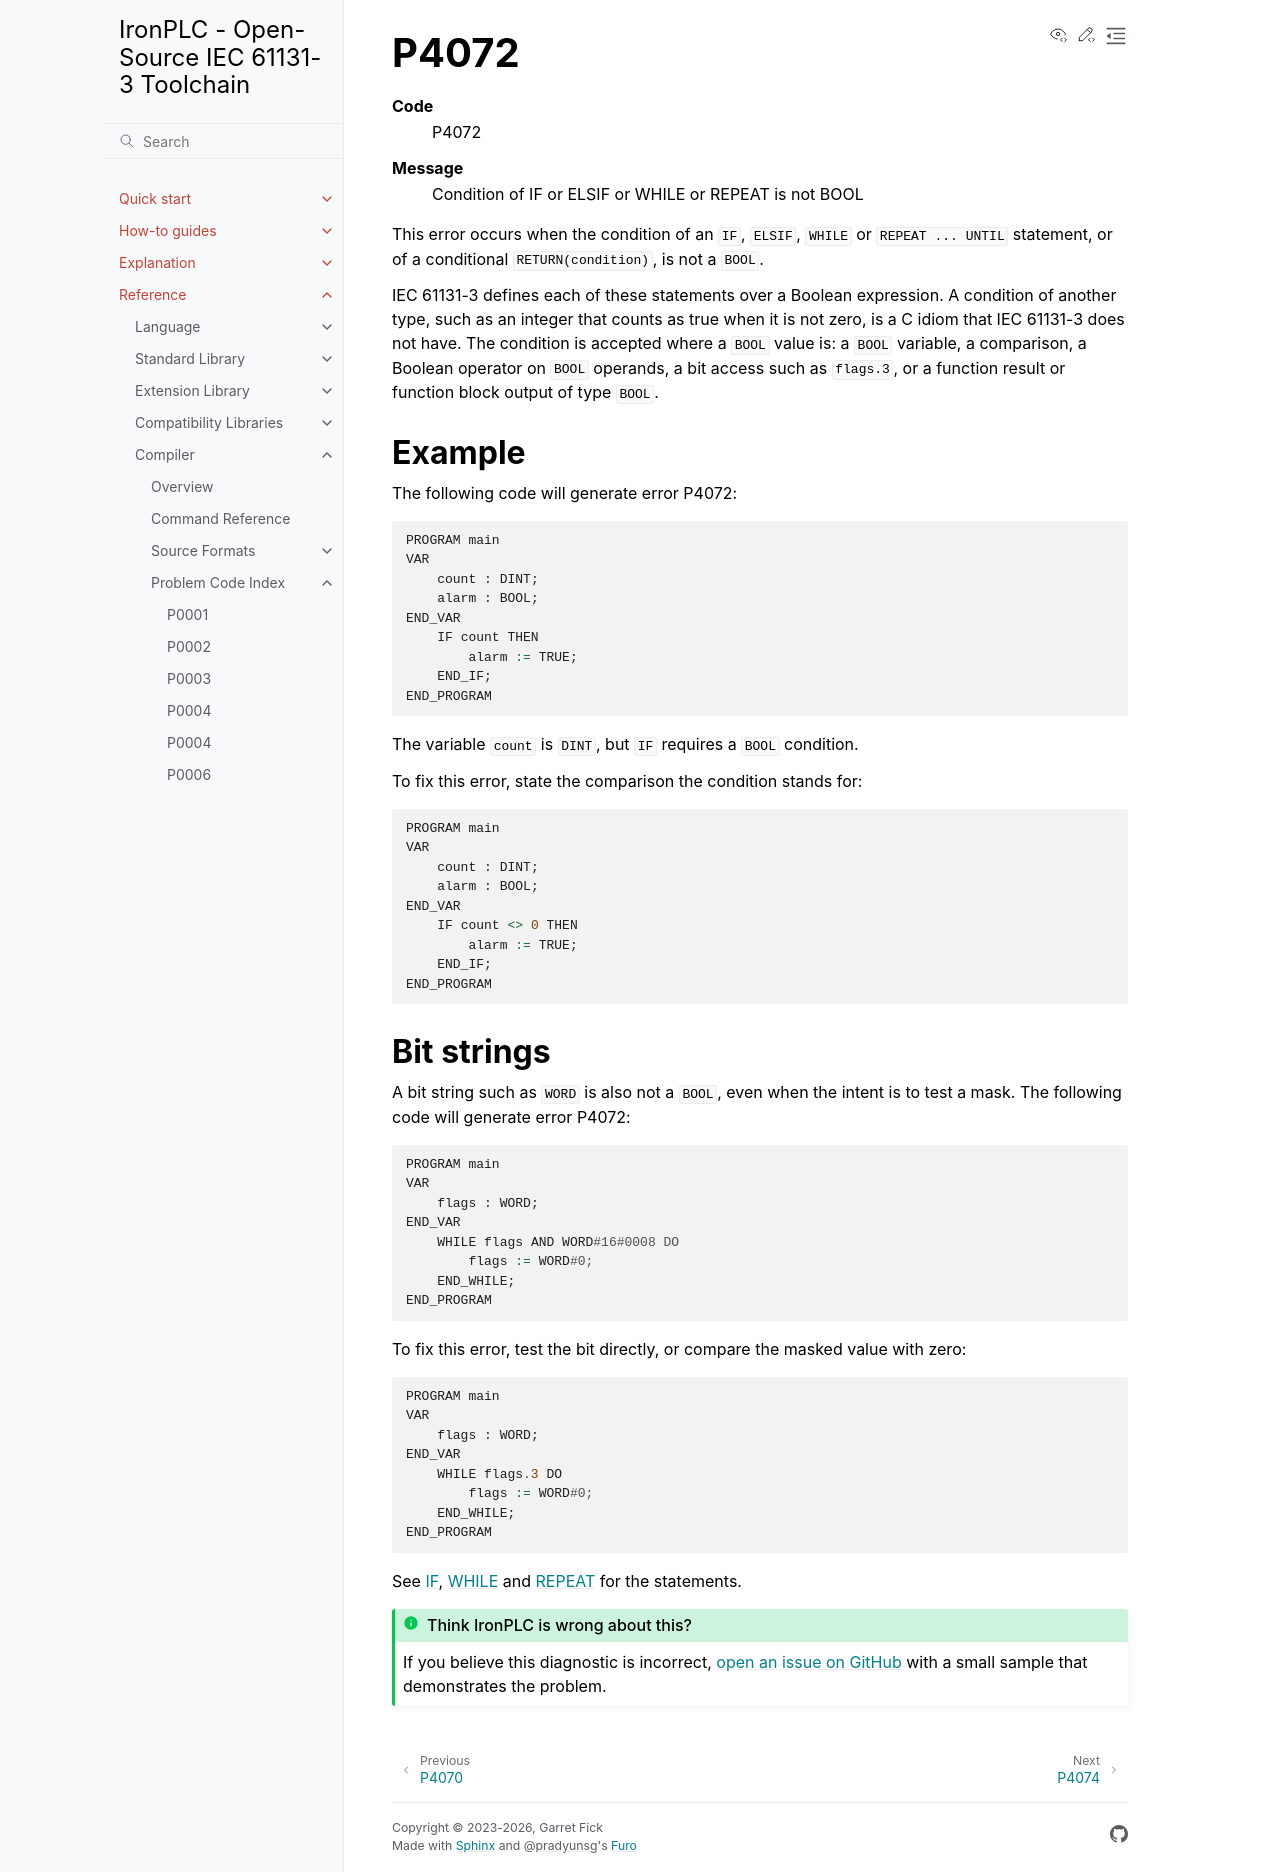

repository: ironplc/ironplc · page: reference/compiler/problems/P4072.html · generator: sphinx

=====
P4072
=====

.. problem-summary:: P4072

This error occurs when the condition of an ``IF``, ``ELSIF``, ``WHILE`` or
``REPEAT ... UNTIL`` statement is not a ``BOOL``.

IEC 61131-3 defines each of these statements over a Boolean expression. A
condition of another type, such as an integer that counts as true when it is
not zero, is a C idiom that IEC 61131-3 does not have. The condition is
accepted where a ``BOOL`` value is: a ``BOOL`` variable, a comparison, a
Boolean operator on ``BOOL`` operands, a bit access such as ``flags.3``, or a
function result or function block output of type ``BOOL``.

Example
-------

The following code will generate error P4072:

.. code-block::

   PROGRAM main
   VAR
       count : DINT;
       alarm : BOOL;
   END_VAR
       IF count THEN
           alarm := TRUE;
       END_IF;
   END_PROGRAM

The variable ``count`` is ``DINT``, but ``IF`` requires a ``BOOL`` condition.

To fix this error, state the comparison the condition stands for:

.. code-block::

   PROGRAM main
   VAR
       count : DINT;
       alarm : BOOL;
   END_VAR
       IF count <> 0 THEN
           alarm := TRUE;
       END_IF;
   END_PROGRAM

Bit strings
-----------

A bit string such as ``WORD`` is also not a ``BOOL``, even when the intent is
to test a mask. The following code will generate error P4072:

.. code-block::

   PROGRAM main
   VAR
       flags : WORD;
   END_VAR
       WHILE flags AND WORD#16#0008 DO
           flags := WORD#0;
       END_WHILE;
   END_PROGRAM

To fix this error, test the bit directly, or compare the masked value with zero:

.. code-block::

   PROGRAM main
   VAR
       flags : WORD;
   END_VAR
       WHILE flags.3 DO
           flags := WORD#0;
       END_WHILE;
   END_PROGRAM

See :doc:`/reference/language/structured-text/if`,
:doc:`/reference/language/structured-text/while` and
:doc:`/reference/language/structured-text/repeat` for the statements.
